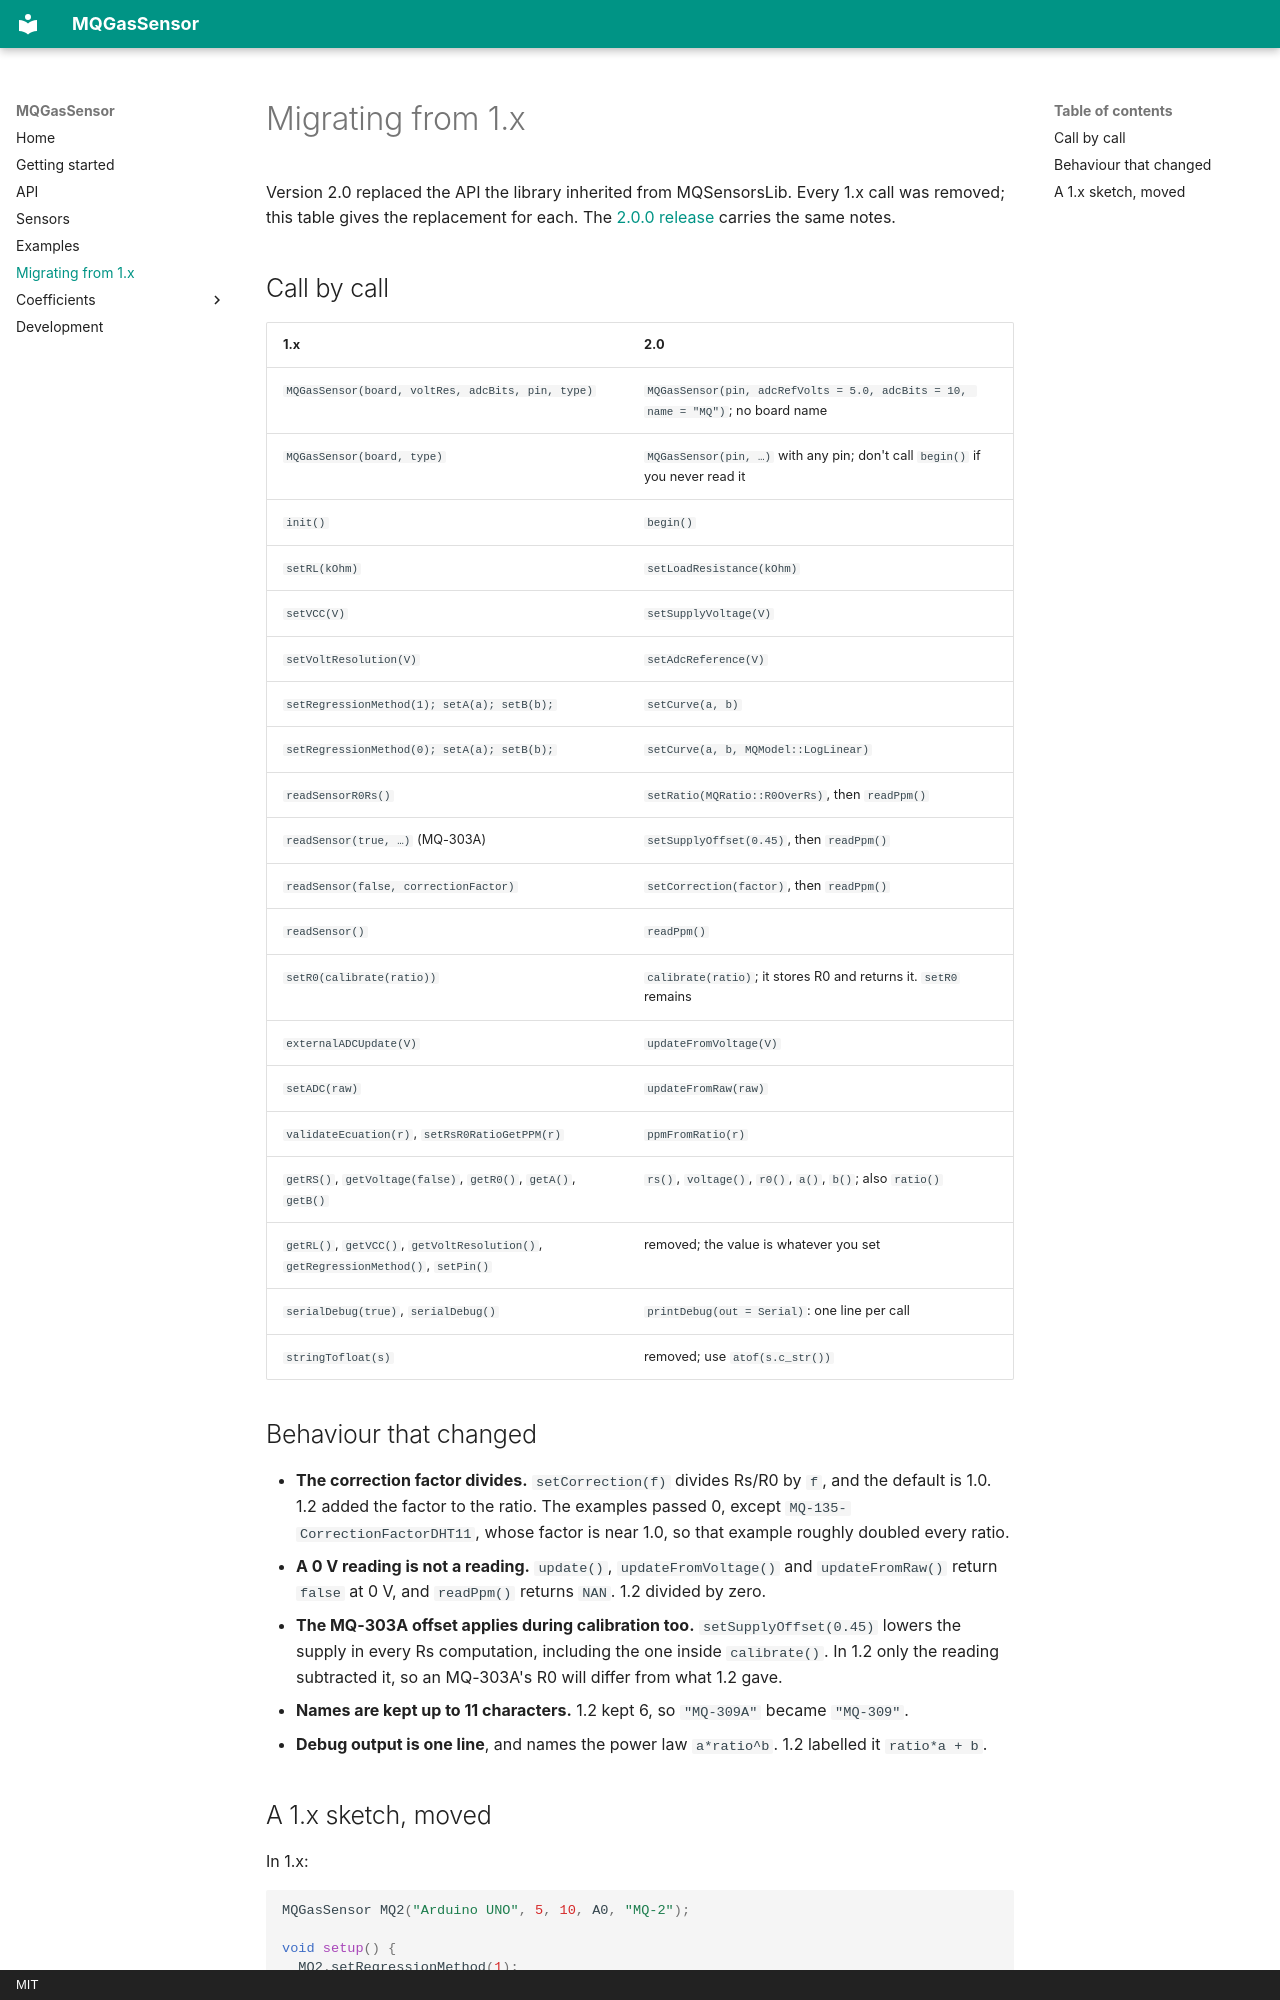

repository: CameronBrooks11/mq-gas-sensor · page: migration/index.html · generator: mkdocs · copyright: MIT

# Migrating from 1.x

Version 2.0 replaced the API the library inherited from MQSensorsLib. Every 1.x call was removed; this table gives the replacement for each. The [2.0.0 release](https://github.com/CameronBrooks11/mq-gas-sensor/releases/tag/v2.0.0) carries the same notes.

## Call by call

| 1.x | 2.0 |
| --- | --- |
| `MQGasSensor(board, voltRes, adcBits, pin, type)` | `MQGasSensor(pin, adcRefVolts = 5.0, adcBits = 10, name = "MQ")`; no board name |
| `MQGasSensor(board, type)` | `MQGasSensor(pin, …)` with any pin; don't call `begin()` if you never read it |
| `init()` | `begin()` |
| `setRL(kOhm)` | `setLoadResistance(kOhm)` |
| `setVCC(V)` | `setSupplyVoltage(V)` |
| `setVoltResolution(V)` | `setAdcReference(V)` |
| `setRegressionMethod(1); setA(a); setB(b);` | `setCurve(a, b)` |
| `setRegressionMethod(0); setA(a); setB(b);` | `setCurve(a, b, MQModel::LogLinear)` |
| `readSensorR0Rs()` | `setRatio(MQRatio::R0OverRs)`, then `readPpm()` |
| `readSensor(true, …)` (MQ-303A) | `setSupplyOffset(0.45)`, then `readPpm()` |
| `readSensor(false, correctionFactor)` | `setCorrection(factor)`, then `readPpm()` |
| `readSensor()` | `readPpm()` |
| `setR0(calibrate(ratio))` | `calibrate(ratio)`; it stores R0 and returns it. `setR0` remains |
| `externalADCUpdate(V)` | `updateFromVoltage(V)` |
| `setADC(raw)` | `updateFromRaw(raw)` |
| `validateEcuation(r)`, `setRsR0RatioGetPPM(r)` | `ppmFromRatio(r)` |
| `getRS()`, `getVoltage(false)`, `getR0()`, `getA()`, `getB()` | `rs()`, `voltage()`, `r0()`, `a()`, `b()`; also `ratio()` |
| `getRL()`, `getVCC()`, `getVoltResolution()`, `getRegressionMethod()`, `setPin()` | removed; the value is whatever you set |
| `serialDebug(true)`, `serialDebug()` | `printDebug(out = Serial)`: one line per call |
| `stringTofloat(s)` | removed; use `atof(s.c_str())` |
